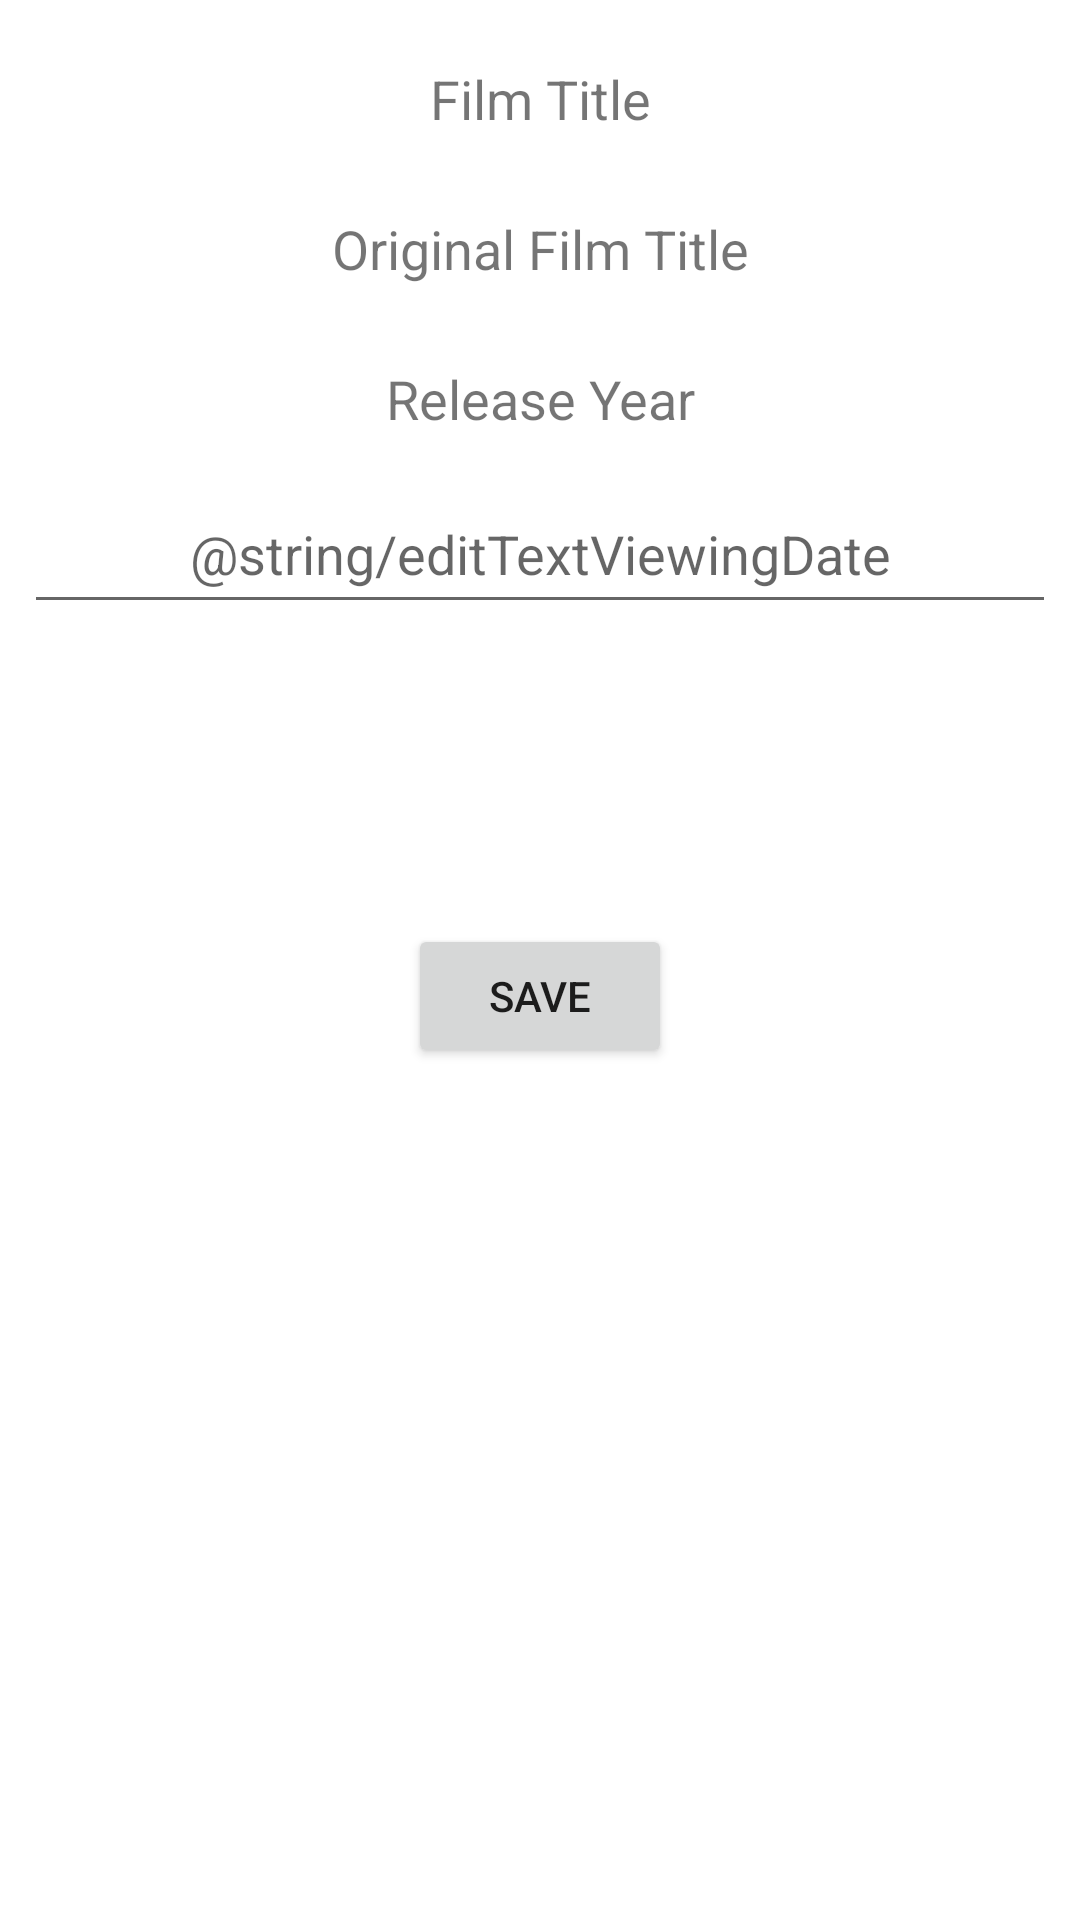

This screen was rendered from an Android layout file. Write that file and the resources it references.
<!-- AndroidManifest.xml: application theme Theme.Mis_Peliculas -->
<!-- res/layout/activity_add_viewing_to_film.xml -->
<?xml version="1.0" encoding="utf-8"?>
<androidx.constraintlayout.widget.ConstraintLayout xmlns:android="http://schemas.android.com/apk/res/android"
    xmlns:app="http://schemas.android.com/apk/res-auto"
    xmlns:tools="http://schemas.android.com/tools"
    android:layout_width="match_parent"
    android:layout_height="match_parent"
    tools:context=".AddViewingToFilm">

    <LinearLayout
        android:layout_width="match_parent"
        android:layout_height="match_parent"
        android:layout_marginStart="8dp"
        android:layout_marginTop="8dp"
        android:layout_marginEnd="8dp"
        android:layout_marginBottom="8dp"
        android:orientation="vertical"
        app:layout_constraintBottom_toBottomOf="parent"
        app:layout_constraintEnd_toEndOf="parent"
        app:layout_constraintStart_toStartOf="parent"
        app:layout_constraintTop_toTopOf="parent">

        <TableRow
            android:layout_width="match_parent"
            android:layout_height="50dp"
            android:gravity="center">

            <TextView
                android:id="@+id/editTextFilmTitle"
                android:layout_width="match_parent"
                android:layout_height="50dp"
                android:ems="10"
                android:gravity="center"
                android:hint="@string/editTextFilmTitle"
                android:inputType="textPersonName"
                android:text="@string/editTextFilmTitle"
                android:textAlignment="center"
                android:textSize="18dp" />
        </TableRow>

        <TableRow
            android:layout_width="match_parent"
            android:layout_height="50dp"
            android:gravity="center">

            <TextView
                android:id="@+id/editTextFilmOriginalTitle"
                android:layout_width="match_parent"
                android:layout_height="50dp"
                android:ems="10"
                android:gravity="center"
                android:hint="@string/editTextFilmOriginalTitle"
                android:inputType="textPersonName"
                android:text="@string/editTextFilmOriginalTitle"
                android:textAlignment="center"
                android:textSize="18dp" />
        </TableRow>

        <TableRow
            android:layout_width="match_parent"
            android:layout_height="50dp"
            android:gravity="center">

            <TextView
                android:id="@+id/editTextFilmYear"
                android:layout_width="match_parent"
                android:layout_height="50dp"
                android:ems="10"
                android:gravity="center"
                android:hint="@string/editTextFilmYear"
                android:inputType="number"
                android:text="@string/editTextFilmYear"
                android:textAlignment="center"
                android:textSize="18dp" />
        </TableRow>

        <TableRow
            android:layout_width="match_parent"
            android:layout_height="50dp">

            <EditText
                android:id="@+id/editTextTextPersonName"
                android:layout_width="match_parent"
                android:layout_height="match_parent"
                android:ems="10"
                android:hint="@string/editTextViewingDate"
                android:inputType="textPersonName"
                android:textAlignment="center" />
        </TableRow>

        <TableRow
            android:layout_width="match_parent"
            android:layout_height="100dp" />

        <TableRow
            android:layout_width="match_parent"
            android:layout_height="match_parent"
            android:gravity="center_horizontal">

            <Button
                android:id="@+id/buttonEdit"
                android:layout_width="wrap_content"
                android:layout_height="wrap_content"
                android:onClick="onClick"
                android:text="@string/buttonSaveFilm"
                tools:text="@string/buttonSaveFilm" />
        </TableRow>
    </LinearLayout>
</androidx.constraintlayout.widget.ConstraintLayout>
<!-- resources referenced by this layout -->
<resources>
  <string name="buttonSaveFilm">SAVE</string>
  <string name="editTextFilmOriginalTitle">Original Film Title</string>
  <string name="editTextFilmTitle">Film Title</string>
  <string name="editTextFilmYear">Release Year</string>
  <style name="Theme.Mis_Peliculas" parent="Theme.MaterialComponents.DayNight.DarkActionBar">
          
          <item name="colorPrimary">@color/purple_500</item>
          <item name="colorPrimaryVariant">@color/purple_700</item>
          <item name="colorOnPrimary">@color/white</item>
          
          <item name="colorSecondary">@color/teal_200</item>
          <item name="colorSecondaryVariant">@color/teal_700</item>
          <item name="colorOnSecondary">@color/black</item>
          
          <item name="android:statusBarColor">?attr/colorPrimaryVariant</item>
          
      </style>
  <!-- not gathered from this repository: default colours our renderer supplied (Android Studio template values) -->
  <color name="purple_500">#FF6200EE</color>
  <color name="purple_700">#FF3700B3</color>
  <color name="teal_200">#FF03DAC5</color>
  <color name="teal_700">#FF018786</color>
  <color name="black">#FF000000</color>
  <color name="white">#FFFFFFFF</color>
</resources>
